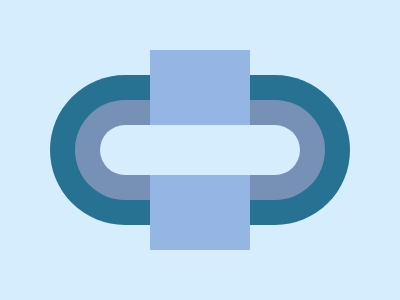

Recreate this image using only HTML and CSS.

<body bgcolor=D5EDFC><div id=b><div id=c><div id=a><div id=d><style>#a,#b,#c,#d{position:fixed;border-radius:10em}#a{width:100;height:200;top:50;left:150;background:#95B6E4;border-radius:0}#b{width:300;height:150;left:50;top:75;background:#277292}#c{width:250;height:100;left:75;top:100;background:#7791B6}#d{width:200;height:50;left:100;top:125;background:#D5EDFC}
